The GitHub repository aloksharma123/animal_eye_classifier contains a labelled image folder "eye_dataset" with 3 categories: cat, dog, wild animal. Examples follow, each with its label.

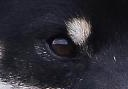
Label: dog

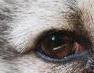
Label: wild animal

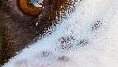
Label: dog

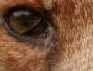
Label: wild animal

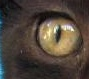
Label: cat

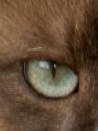
Label: cat
